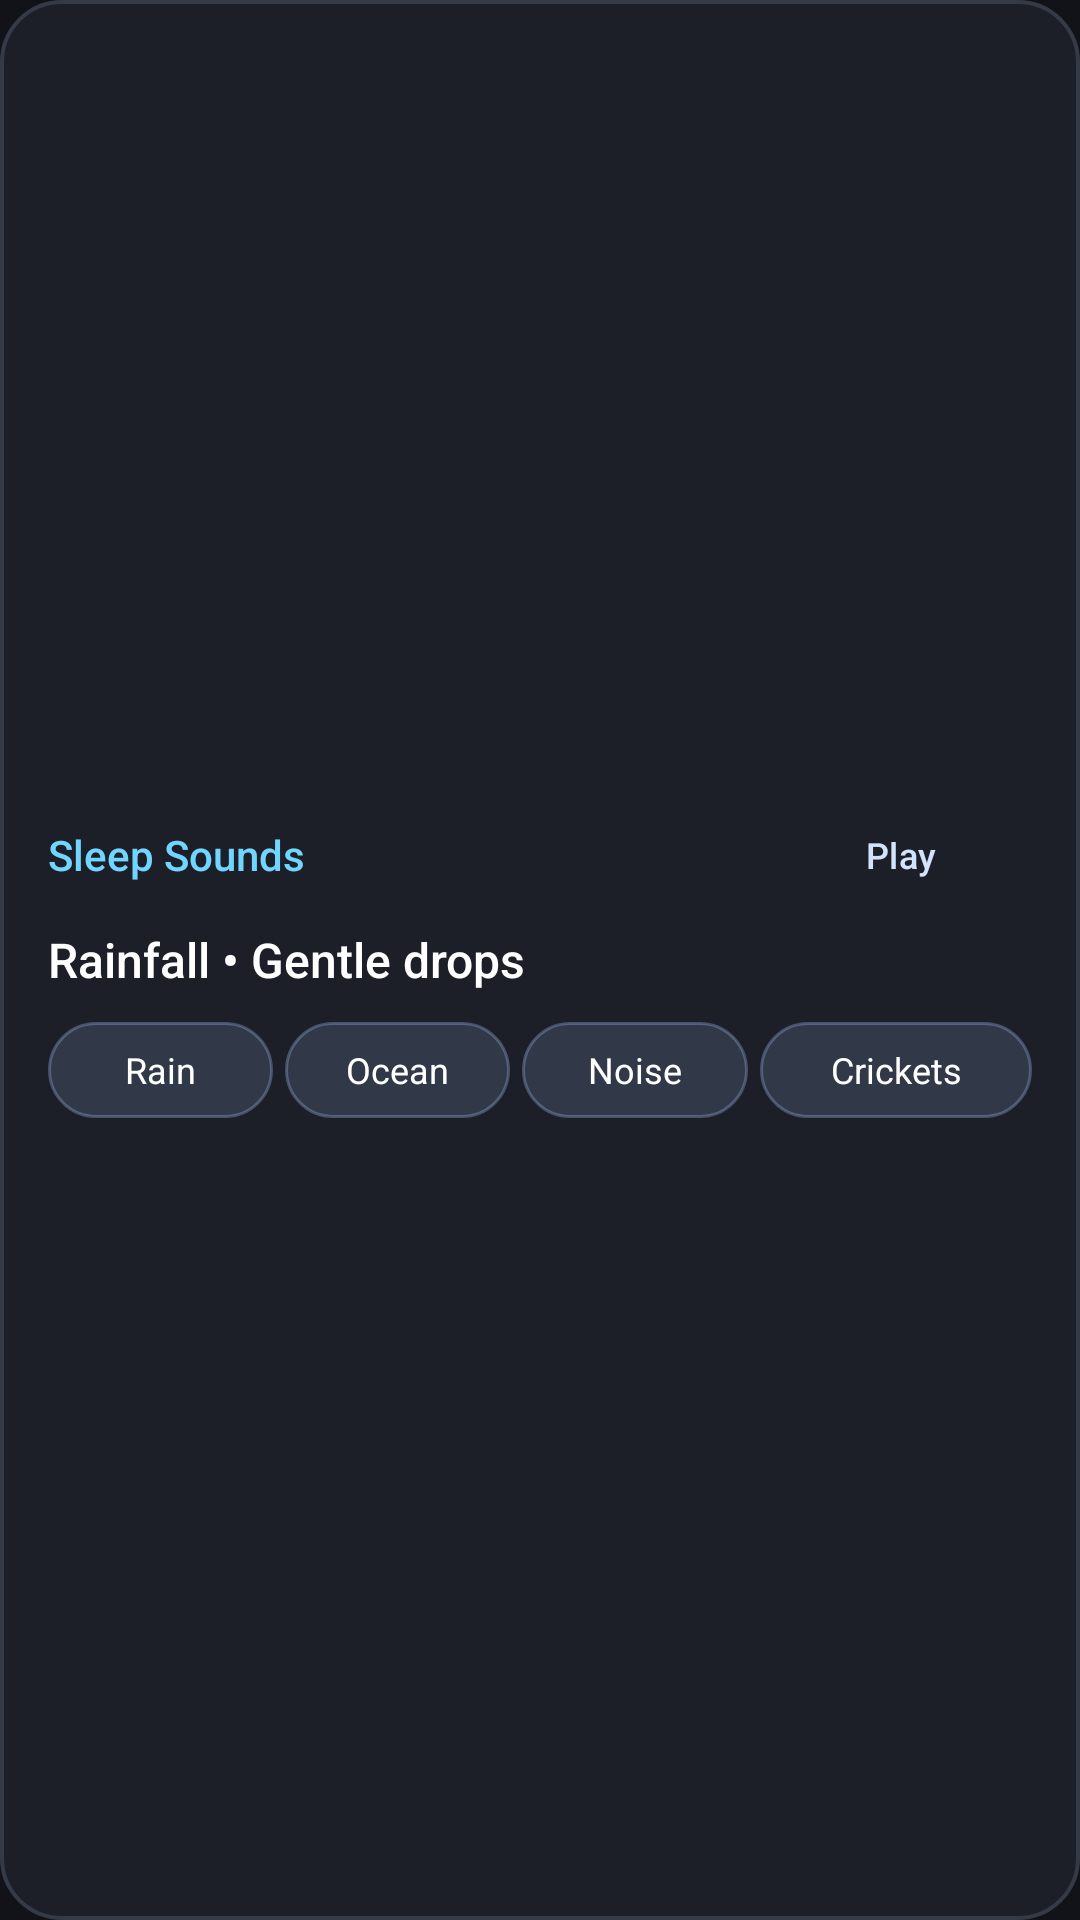

This screen was rendered from an Android layout file. Write that file and the resources it references.
<!-- AndroidManifest.xml: application theme Theme.NestHubStandby -->
<!-- res/layout/widget_ambient_sounds.xml -->
<?xml version="1.0" encoding="utf-8"?>
<LinearLayout xmlns:android="http://schemas.android.com/apk/res/android"
    android:layout_width="match_parent"
    android:layout_height="match_parent"
    android:orientation="vertical"
    android:background="@drawable/widget_card_bg"
    android:padding="16dp"
    android:gravity="center_vertical">

    <LinearLayout
        android:layout_width="match_parent"
        android:layout_height="wrap_content"
        android:orientation="horizontal"
        android:gravity="center_vertical">

        <TextView
            android:layout_width="0dp"
            android:layout_height="wrap_content"
            android:layout_weight="1"
            android:text="Sleep Sounds"
            android:textColor="@color/nest_accent_cyan"
            android:textSize="14sp"
            android:fontFamily="sans-serif-medium" />

        <Button
            android:id="@+id/btnToggleSoundPlay"
            style="@style/Widget.Material3.Button"
            android:layout_width="wrap_content"
            android:layout_height="36dp"
            android:text="Play"
            android:textSize="12sp"
            android:backgroundTint="@color/nest_primary_container"
            android:textColor="@color/nest_on_primary_container"
            android:paddingStart="14dp"
            android:paddingEnd="14dp" />
    </LinearLayout>

    <TextView
        android:id="@+id/activeSoundTitle"
        android:layout_width="wrap_content"
        android:layout_height="wrap_content"
        android:layout_marginTop="6dp"
        android:text="Rainfall • Gentle drops"
        android:textColor="@color/white"
        android:textSize="16sp"
        android:fontFamily="sans-serif-medium" />

    <LinearLayout
        android:layout_width="match_parent"
        android:layout_height="wrap_content"
        android:layout_marginTop="10dp"
        android:orientation="horizontal">

        <TextView
            android:id="@+id/btnSoundRain"
            android:layout_width="0dp"
            android:layout_height="32dp"
            android:layout_weight="1"
            android:gravity="center"
            android:text="Rain"
            android:textColor="@color/white"
            android:textSize="12sp"
            android:background="@drawable/button_pill_accent"
            android:layout_marginEnd="4dp" />

        <TextView
            android:id="@+id/btnSoundOcean"
            android:layout_width="0dp"
            android:layout_height="32dp"
            android:layout_weight="1"
            android:gravity="center"
            android:text="Ocean"
            android:textColor="@color/white"
            android:textSize="12sp"
            android:background="@drawable/button_pill_accent"
            android:layout_marginEnd="4dp" />

        <TextView
            android:id="@+id/btnSoundWhite"
            android:layout_width="0dp"
            android:layout_height="32dp"
            android:layout_weight="1"
            android:gravity="center"
            android:text="Noise"
            android:textColor="@color/white"
            android:textSize="12sp"
            android:background="@drawable/button_pill_accent"
            android:layout_marginEnd="4dp" />

        <TextView
            android:id="@+id/btnSoundCrickets"
            android:layout_width="0dp"
            android:layout_height="32dp"
            android:layout_weight="1.2"
            android:gravity="center"
            android:text="Crickets"
            android:textColor="@color/white"
            android:textSize="12sp"
            android:background="@drawable/button_pill_accent" />
    </LinearLayout>
</LinearLayout>
<!-- resources referenced by this layout -->
<resources>
  <color name="nest_accent_cyan">#70D6FF</color>
  <color name="nest_on_primary_container">#D3E3FD</color>
  <color name="nest_primary_container">#0842A0</color>
  <color name="white">#FFFFFFFF</color>
  <!-- drawable button_pill_accent (drawable) -->
  <?xml version="1.0" encoding="utf-8"?>
  <ripple xmlns:android="http://schemas.android.com/apk/res/android"
      android:color="#40FFFFFF">
      <item>
          <shape android:shape="rectangle">
              <corners android:radius="24dp" />
              <solid android:color="#26A8C7FA" />
              <stroke
                  android:width="1dp"
                  android:color="#4DA8C7FA" />
          </shape>
      </item>
  </ripple>
  <!-- drawable widget_card_bg (drawable) -->
  <?xml version="1.0" encoding="utf-8"?>
  <shape xmlns:android="http://schemas.android.com/apk/res/android"
      android:shape="rectangle">
      <corners android:radius="20dp" />
      <solid android:color="#D91E212B" />
      <stroke
          android:width="1.2dp"
          android:color="#353A47" />
  </shape>
  <style name="Theme.NestHubStandby" parent="Theme.Material3.Dark.NoActionBar">
          <item name="android:statusBarColor">@color/transparent</item>
          <item name="android:navigationBarColor">@color/transparent</item>
          <item name="android:windowDrawsSystemBarBackgrounds">true</item>
          <item name="android:windowTranslucentStatus">false</item>
          <item name="android:windowTranslucentNavigation">false</item>
          <item name="android:windowLightStatusBar">false</item>
          <item name="android:windowLightNavigationBar">false</item>
          <item name="colorPrimary">@color/nest_primary</item>
          <item name="colorSecondary">@color/nest_accent_cyan</item>
          <item name="android:colorBackground">@color/nest_dark_bg</item>
      </style>
  <color name="transparent">#00000000</color>
  <color name="nest_primary">#A8C7FA</color>
  <color name="nest_dark_bg">#111318</color>
</resources>
